Image classification data set "data" (arata-toya/pai-final-patrol on GitHub). Class labels (3): crack, normal, stain.

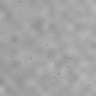
Label: normal

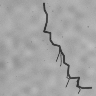
Label: crack

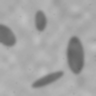
Label: stain

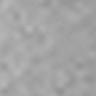
Label: normal

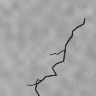
Label: crack

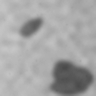
Label: stain
